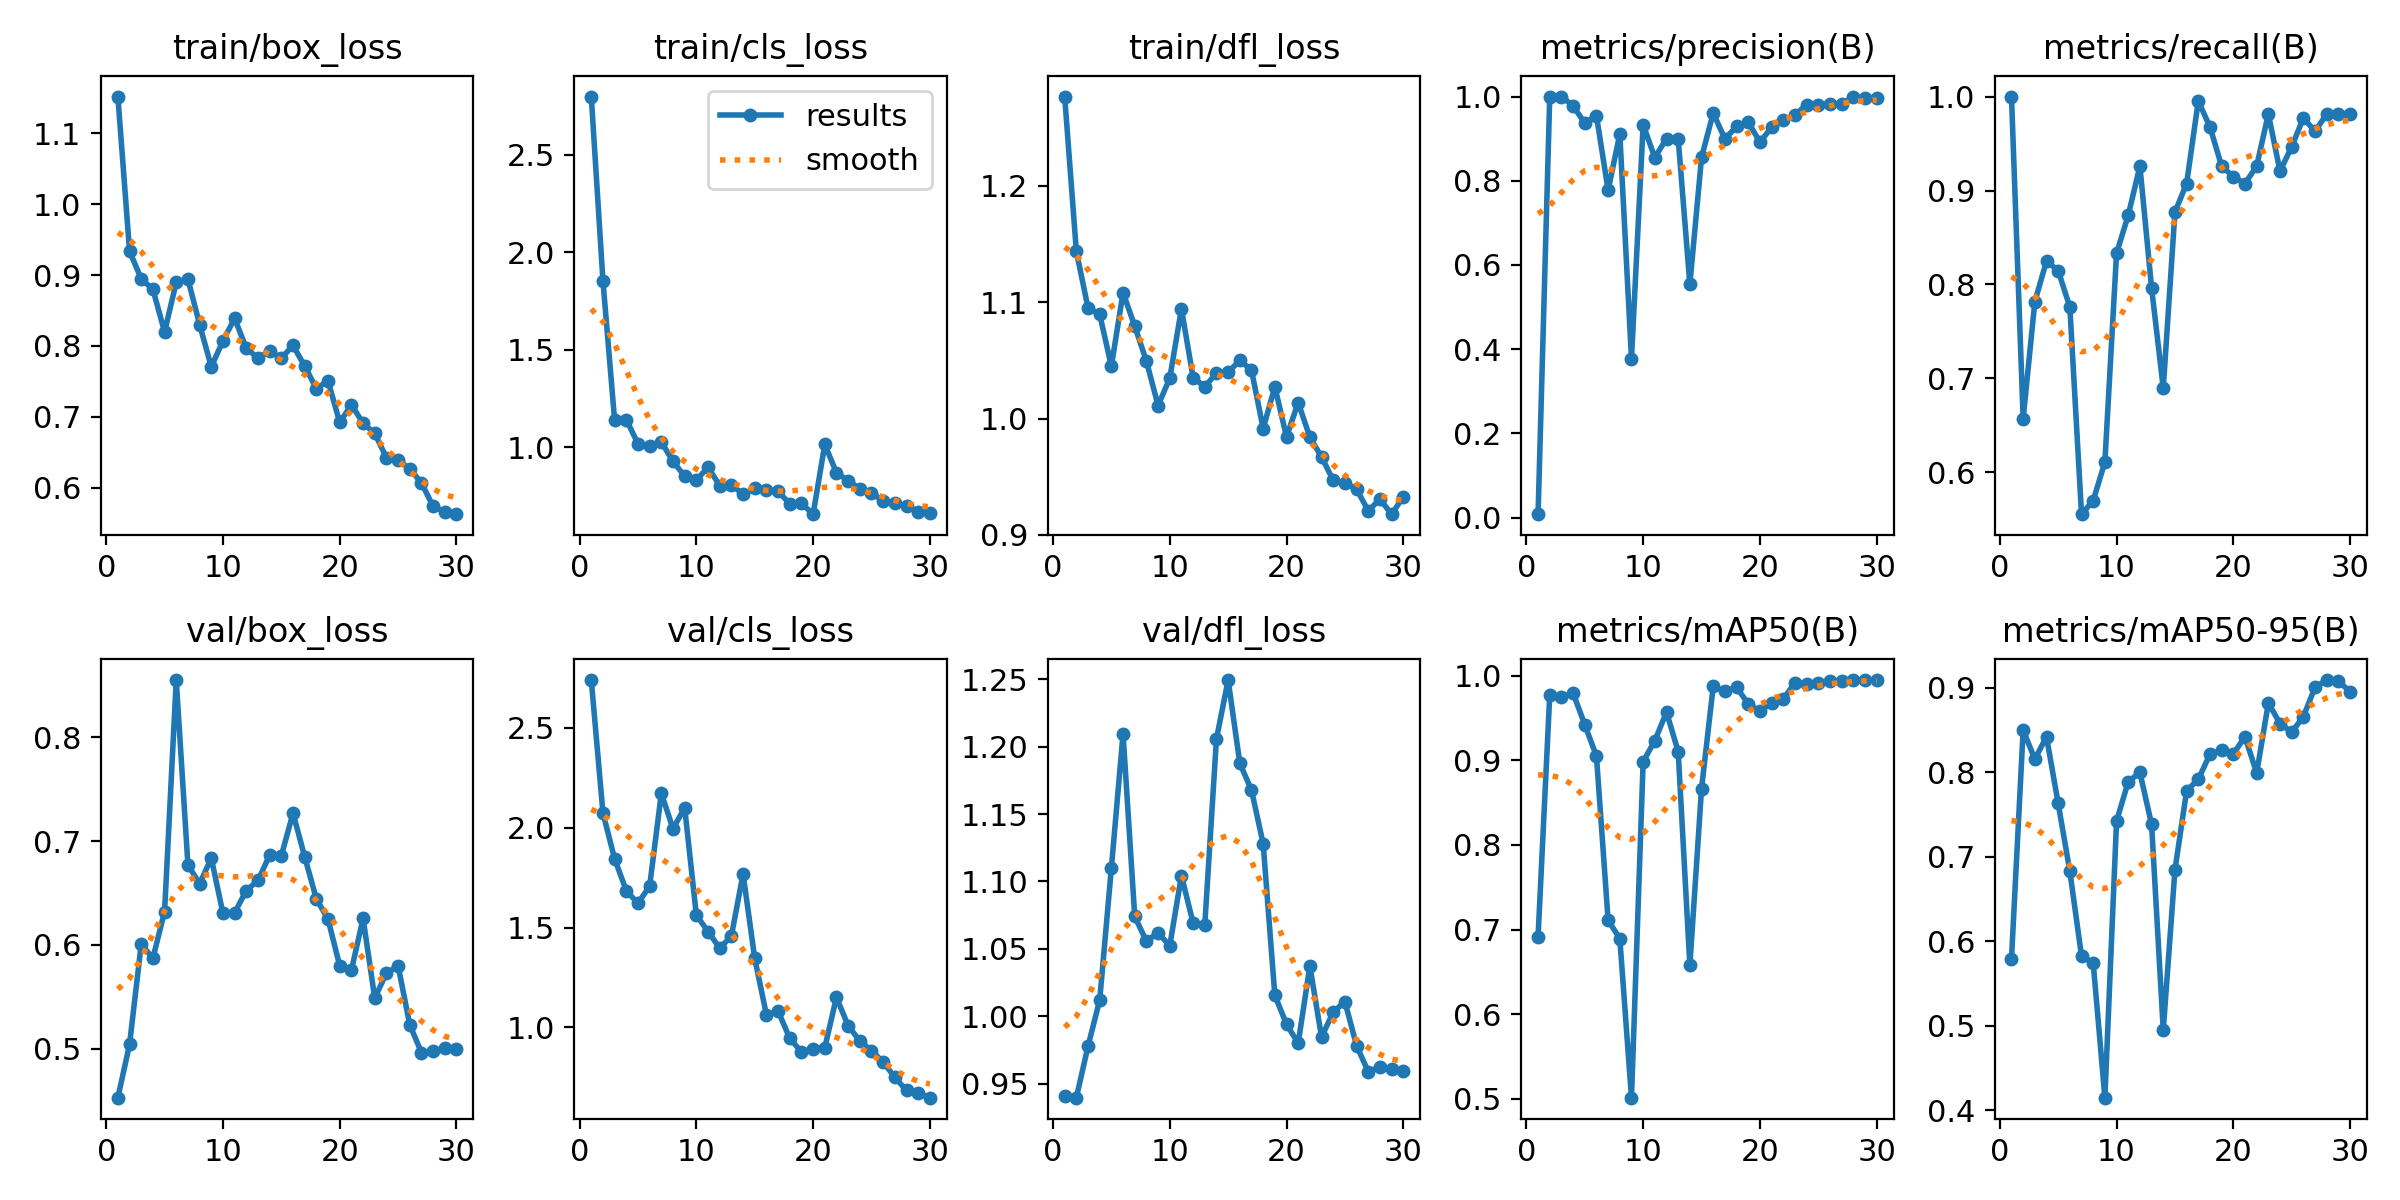

The data file committed next to this chart (first rows):
epoch, time, train/box_loss, train/cls_loss, train/dfl_loss, metrics/precision(B), metrics/recall(B), metrics/mAP50(B), metrics/mAP50-95(B), val/box_loss, val/cls_loss, val/dfl_loss, lr/pg0, lr/pg1, lr/pg2
1, 62.51, 1.152, 2.797, 1.277, 0.00818, 1, 0.6916, 0.5789, 0.4528, 2.739, 0.9413, 0.00012, 0.00012, 0.00012
2, 113.1, 0.9338, 1.853, 1.144, 1, 0.6572, 0.9771, 0.8496, 0.5042, 2.074, 0.9397, 0.0002514, 0.0002514, 0.0002514
3, 164.6, 0.8947, 1.137, 1.095, 1, 0.7816, 0.9743, 0.8153, 0.6008, 1.844, 0.9779, 0.0003736, 0.0003736, 0.0003736
4, 214.5, 0.8799, 1.141, 1.089, 0.978, 0.8249, 0.9795, 0.8417, 0.5872, 1.684, 1.012, 0.0004865, 0.0004865, 0.0004865
5, 271.7, 0.8196, 1.017, 1.045, 0.9365, 0.8148, 0.942, 0.7629, 0.6322, 1.621, 1.11, 0.0005902, 0.0005902, 0.0005902
6, 323.7, 0.8899, 1.008, 1.108, 0.9544, 0.7759, 0.9049, 0.6827, 0.8553, 1.708, 1.21, 0.0006847, 0.0006847, 0.0006847
7, 376.5, 0.8944, 1.027, 1.079, 0.7774, 0.5556, 0.7109, 0.5823, 0.6772, 2.172, 1.074, 0.0007699, 0.0007699, 0.0007699
8, 428.3, 0.8301, 0.9269, 1.049, 0.9112, 0.57, 0.6893, 0.5742, 0.6589, 1.995, 1.056, 0.0008459, 0.0008459, 0.0008459
9, 483, 0.7705, 0.8514, 1.011, 0.3773, 0.6111, 0.5014, 0.415, 0.6836, 2.099, 1.062, 0.0009126, 0.0009126, 0.0009126
10, 536.7, 0.8071, 0.831, 1.035, 0.9328, 0.8333, 0.8984, 0.7421, 0.6306, 1.562, 1.052, 0.0009701, 0.0009701, 0.0009701
11, 588.7, 0.8389, 0.897, 1.094, 0.855, 0.8737, 0.9233, 0.7886, 0.631, 1.48, 1.104, 0.001018, 0.001018, 0.001018
12, 647.9, 0.7965, 0.803, 1.035, 0.9003, 0.9259, 0.9569, 0.7995, 0.6524, 1.397, 1.069, 0.001057, 0.001057, 0.001057
13, 702.3, 0.7828, 0.8076, 1.027, 0.9001, 0.7963, 0.9103, 0.7381, 0.6621, 1.457, 1.068, 0.001087, 0.001087, 0.001087
14, 757.7, 0.7928, 0.7587, 1.039, 0.5539, 0.6898, 0.6576, 0.495, 0.6866, 1.769, 1.206, 0.001108, 0.001108, 0.001108
15, 810.5, 0.7827, 0.7882, 1.04, 0.8555, 0.877, 0.8665, 0.6842, 0.6858, 1.346, 1.249, 0.001076, 0.001076, 0.001076
16, 866.3, 0.8006, 0.7816, 1.05, 0.9607, 0.9074, 0.9874, 0.778, 0.727, 1.064, 1.188, 0.00101, 0.00101, 0.00101
17, 922.8, 0.7716, 0.7735, 1.042, 0.8996, 0.9952, 0.9814, 0.7913, 0.685, 1.082, 1.168, 0.000944, 0.000944, 0.000944
18, 975.2, 0.7398, 0.7099, 0.9914, 0.9289, 0.9677, 0.9863, 0.8213, 0.6443, 0.9448, 1.128, 0.000878, 0.000878, 0.000878
19, 1028, 0.7505, 0.712, 1.027, 0.9393, 0.9259, 0.9667, 0.8256, 0.6248, 0.8775, 1.016, 0.000812, 0.000812, 0.000812
20, 1083, 0.6921, 0.6565, 0.9843, 0.8917, 0.9147, 0.9578, 0.8215, 0.5799, 0.8935, 0.9941, 0.000746, 0.000746, 0.000746
21, 1151, 0.7167, 1.014, 1.014, 0.9269, 0.9074, 0.9679, 0.8418, 0.5756, 0.8989, 0.9801, 0.00068, 0.00068, 0.00068
22, 1233, 0.6911, 0.8688, 0.9841, 0.944, 0.9259, 0.9723, 0.7988, 0.6256, 1.15, 1.037, 0.000614, 0.000614, 0.000614
23, 1304, 0.6764, 0.828, 0.967, 0.9565, 0.9815, 0.9918, 0.8816, 0.5488, 1.008, 0.9847, 0.000548, 0.000548, 0.000548
24, 1375, 0.6423, 0.7875, 0.9469, 0.9803, 0.9205, 0.9901, 0.8575, 0.5728, 0.9323, 1.003, 0.000482, 0.000482, 0.000482
25, 1442, 0.6392, 0.7655, 0.9443, 0.9808, 0.9466, 0.9916, 0.8472, 0.58, 0.883, 1.011, 0.000416, 0.000416, 0.000416
26, 1508, 0.6266, 0.7246, 0.9394, 0.9814, 0.9773, 0.9935, 0.8656, 0.5231, 0.8266, 0.9782, 0.00035, 0.00035, 0.00035
27, 1573, 0.6067, 0.7138, 0.9208, 0.9829, 0.963, 0.9938, 0.9003, 0.4963, 0.7494, 0.959, 0.000284, 0.000284, 0.000284
28, 1647, 0.5734, 0.6967, 0.9307, 0.9981, 0.9815, 0.9948, 0.9088, 0.4977, 0.6839, 0.9625, 0.000218, 0.000218, 0.000218
29, 1720, 0.5658, 0.6666, 0.9179, 0.997, 0.9815, 0.9948, 0.9078, 0.5007, 0.6695, 0.9611, 0.000152, 0.000152, 0.000152
30, 1787, 0.5624, 0.6617, 0.9327, 0.997, 0.9815, 0.9948, 0.8949, 0.5, 0.6479, 0.9592, 8.6e-05, 8.6e-05, 8.6e-05
